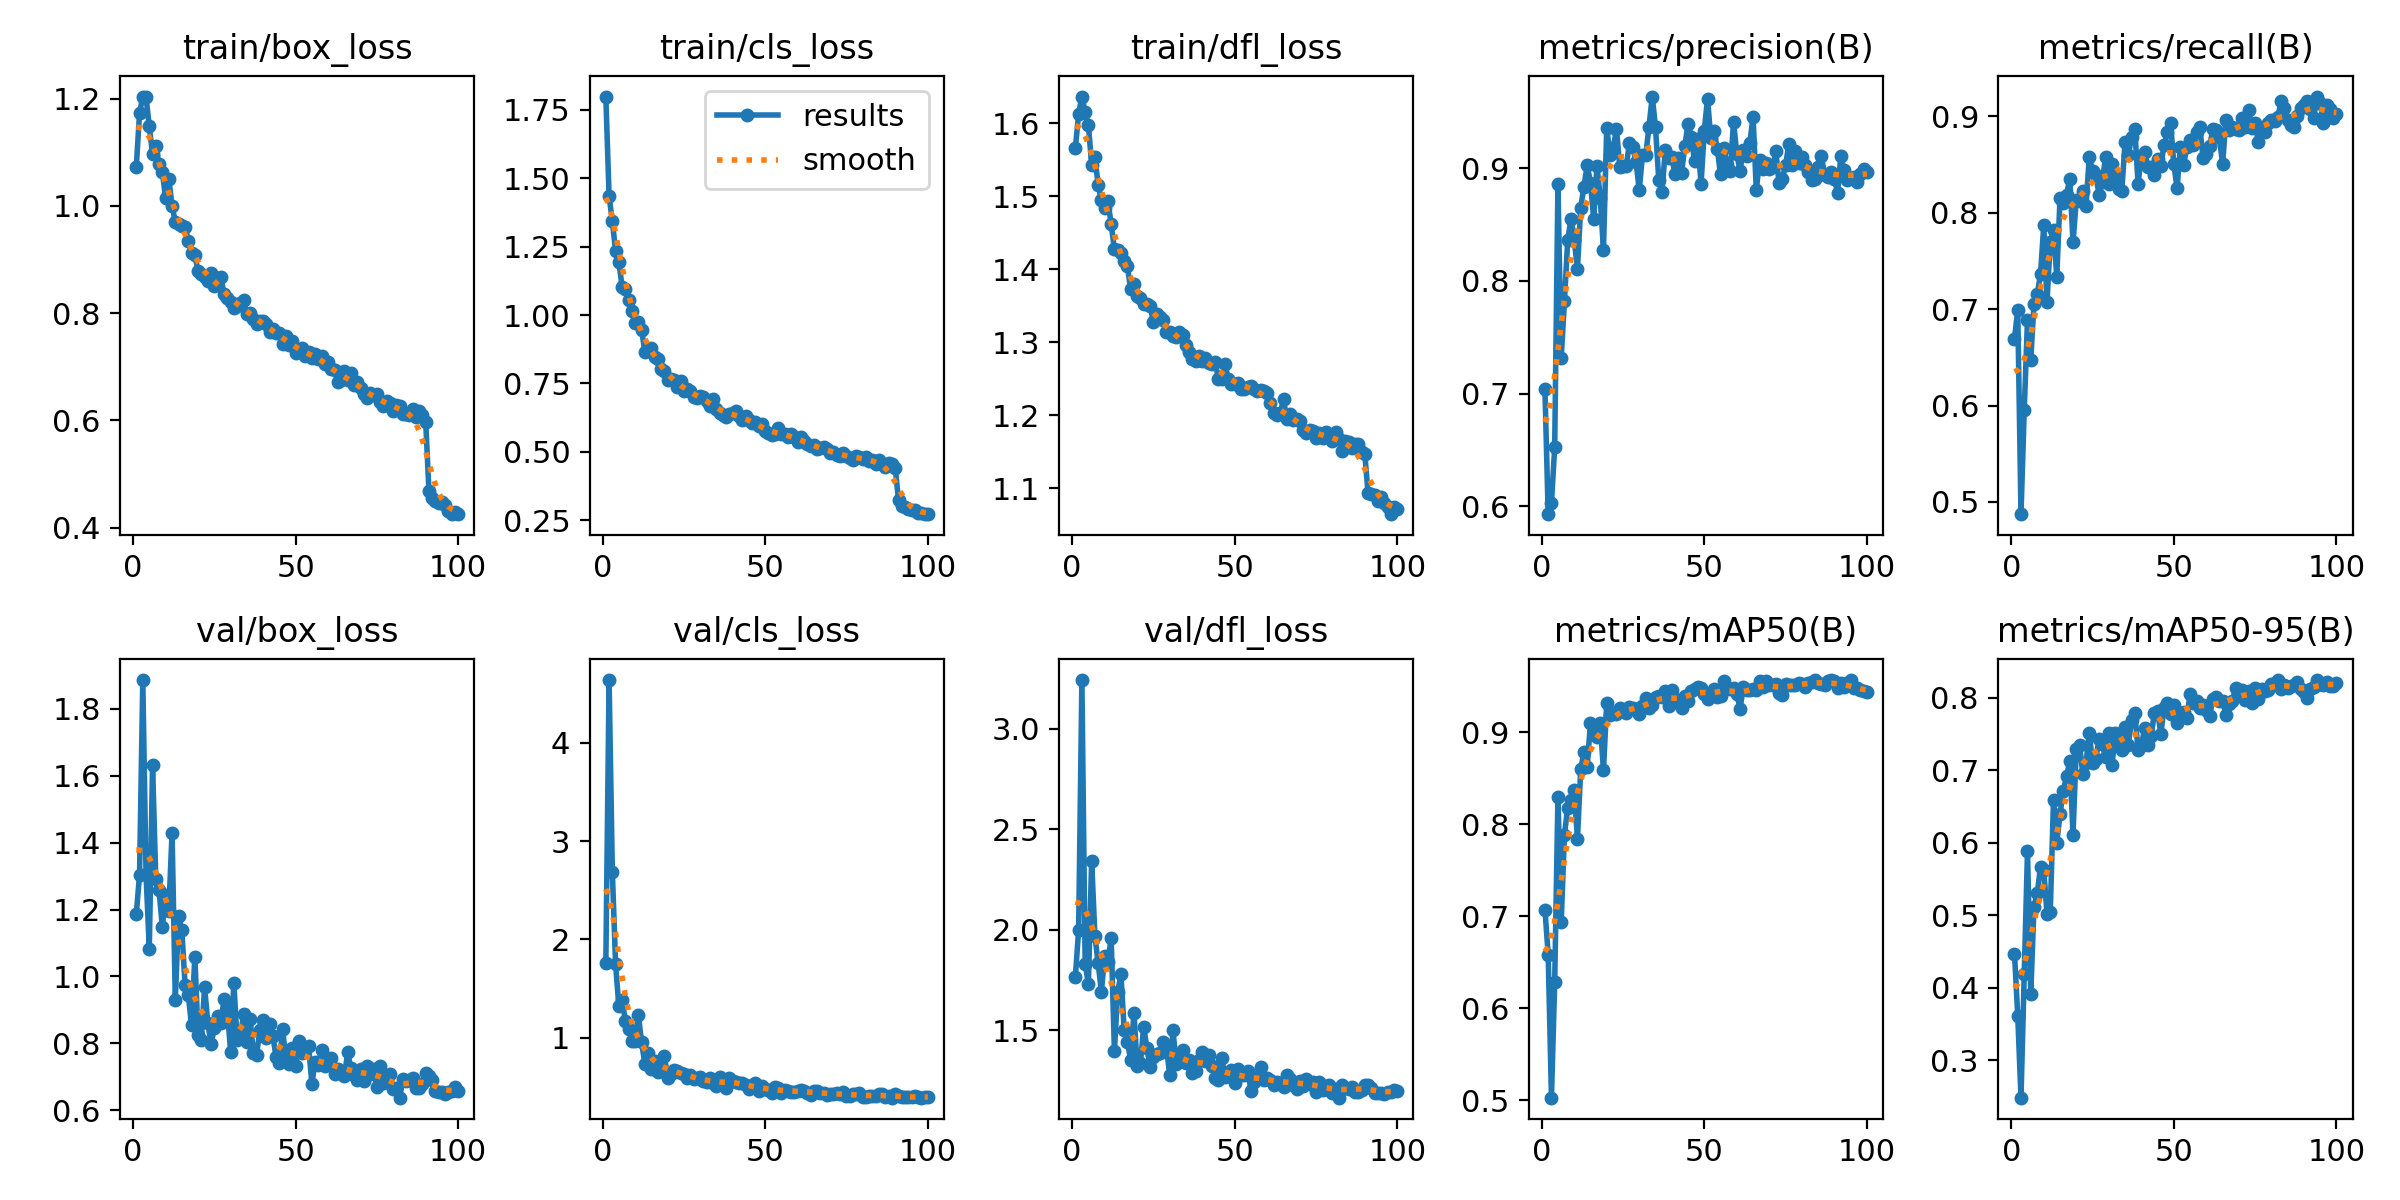

The file beside this chart, header and first rows:
epoch, time, train/box_loss, train/cls_loss, train/dfl_loss, metrics/precision(B), metrics/recall(B), metrics/mAP50(B), metrics/mAP50-95(B), val/box_loss, val/cls_loss, val/dfl_loss, lr/pg0, lr/pg1, lr/pg2
1, 40.36, 1.073, 1.799, 1.566, 0.7038, 0.6693, 0.7072, 0.4469, 1.186, 1.763, 1.767, 0.0006595, 0.0006595, 0.0006595
2, 75.5, 1.173, 1.434, 1.613, 0.593, 0.6991, 0.6582, 0.3614, 1.304, 4.638, 2, 0.001313, 0.001313, 0.001313
3, 110.5, 1.204, 1.344, 1.636, 0.6028, 0.4873, 0.5028, 0.248, 1.885, 2.687, 3.241, 0.001953, 0.001953, 0.001953
4, 145.2, 1.202, 1.234, 1.615, 0.6524, 0.5955, 0.6281, 0.4186, 1.305, 1.745, 1.83, 0.001941, 0.001941, 0.001941
5, 179, 1.148, 1.195, 1.597, 0.8858, 0.6892, 0.8299, 0.5884, 1.082, 1.319, 1.728, 0.001921, 0.001921, 0.001921
6, 214.3, 1.096, 1.103, 1.543, 0.7316, 0.6472, 0.6934, 0.3906, 1.63, 1.387, 2.342, 0.001901, 0.001901, 0.001901
7, 247.7, 1.112, 1.097, 1.554, 0.782, 0.7056, 0.7887, 0.5115, 1.292, 1.172, 1.97, 0.001881, 0.001881, 0.001881
8, 282.1, 1.077, 1.054, 1.515, 0.8359, 0.7157, 0.818, 0.5303, 1.258, 1.088, 1.832, 0.001861, 0.001861, 0.001861
9, 316, 1.064, 1.015, 1.494, 0.855, 0.736, 0.8263, 0.5663, 1.148, 0.9663, 1.693, 0.001842, 0.001842, 0.001842
10, 349.8, 1.015, 0.9701, 1.484, 0.8361, 0.7868, 0.8373, 0.5624, 1.243, 0.964, 1.869, 0.001822, 0.001822, 0.001822
11, 385.2, 1.049, 0.9745, 1.493, 0.8109, 0.7076, 0.7839, 0.5013, 1.197, 1.232, 1.841, 0.001802, 0.001802, 0.001802
12, 419, 1, 0.9458, 1.462, 0.8651, 0.769, 0.8599, 0.5039, 1.43, 0.9517, 1.958, 0.001782, 0.001782, 0.001782
13, 454.2, 0.9698, 0.866, 1.427, 0.8837, 0.7817, 0.8779, 0.6594, 0.9307, 0.7343, 1.399, 0.001762, 0.001762, 0.001762
14, 488.2, 0.9661, 0.8765, 1.427, 0.9028, 0.7335, 0.8627, 0.5994, 1.18, 0.8469, 1.688, 0.001743, 0.001743, 0.001743
15, 521.8, 0.963, 0.8788, 1.423, 0.8872, 0.8147, 0.9097, 0.6389, 1.14, 0.6863, 1.777, 0.001723, 0.001723, 0.001723
16, 556.7, 0.9601, 0.8466, 1.411, 0.855, 0.8096, 0.9039, 0.6713, 0.9749, 0.7676, 1.501, 0.001703, 0.001703, 0.001703
17, 590.1, 0.9341, 0.8383, 1.404, 0.9021, 0.8186, 0.8949, 0.6914, 0.9432, 0.6531, 1.442, 0.001683, 0.001683, 0.001683
18, 625, 0.9122, 0.8033, 1.372, 0.8738, 0.835, 0.91, 0.7121, 0.8538, 0.7127, 1.351, 0.001663, 0.001663, 0.001663
19, 658.9, 0.9078, 0.7972, 1.379, 0.8277, 0.769, 0.8583, 0.6109, 1.059, 0.8155, 1.587, 0.001644, 0.001644, 0.001644
20, 693, 0.8784, 0.7639, 1.364, 0.9357, 0.8129, 0.9317, 0.7296, 0.8266, 0.5889, 1.322, 0.001624, 0.001624, 0.001624
21, 727.9, 0.8722, 0.7666, 1.361, 0.9122, 0.8122, 0.9181, 0.735, 0.8091, 0.6344, 1.336, 0.001604, 0.001604, 0.001604
22, 761.7, 0.8677, 0.7613, 1.352, 0.918, 0.8223, 0.9206, 0.695, 0.9681, 0.6667, 1.516, 0.001584, 0.001584, 0.001584
23, 797.1, 0.8605, 0.7388, 1.352, 0.9349, 0.8071, 0.9194, 0.7096, 0.8614, 0.6659, 1.41, 0.001564, 0.001564, 0.001564
24, 831.8, 0.8747, 0.758, 1.349, 0.9013, 0.8579, 0.9268, 0.7518, 0.7983, 0.6458, 1.316, 0.001545, 0.001545, 0.001545
25, 867.8, 0.85, 0.7226, 1.328, 0.9022, 0.8427, 0.9242, 0.7093, 0.846, 0.6327, 1.367, 0.001525, 0.001525, 0.001525
26, 901.9, 0.8651, 0.7306, 1.339, 0.9018, 0.839, 0.9203, 0.7156, 0.8812, 0.5945, 1.381, 0.001505, 0.001505, 0.001505
27, 936.2, 0.8667, 0.7211, 1.335, 0.9227, 0.8183, 0.9274, 0.7424, 0.8621, 0.6239, 1.385, 0.001485, 0.001485, 0.001485
28, 971.6, 0.8362, 0.7016, 1.33, 0.9187, 0.8315, 0.9264, 0.7358, 0.9325, 0.5776, 1.441, 0.001465, 0.001465, 0.001465
29, 1006, 0.8277, 0.6966, 1.314, 0.9059, 0.8579, 0.9252, 0.7182, 0.9019, 0.5861, 1.419, 0.001446, 0.001446, 0.001446
30, 1043, 0.82, 0.704, 1.315, 0.8806, 0.8299, 0.9201, 0.7505, 0.775, 0.6001, 1.276, 0.001426, 0.001426, 0.001426
31, 1077, 0.8092, 0.7004, 1.309, 0.9116, 0.8502, 0.9279, 0.707, 0.9805, 0.555, 1.501, 0.001406, 0.001406, 0.001406
32, 1113, 0.8133, 0.6872, 1.308, 0.9115, 0.8369, 0.9368, 0.7509, 0.8103, 0.5464, 1.332, 0.001386, 0.001386, 0.001386
33, 1147, 0.8191, 0.6687, 1.314, 0.9369, 0.8249, 0.9265, 0.7377, 0.8202, 0.5913, 1.346, 0.001366, 0.001366, 0.001366
34, 1183, 0.8236, 0.6926, 1.31, 0.9636, 0.8223, 0.9294, 0.7279, 0.8882, 0.5425, 1.403, 0.001347, 0.001347, 0.001347
35, 1218, 0.7992, 0.6557, 1.296, 0.9362, 0.8731, 0.9384, 0.7592, 0.803, 0.5077, 1.339, 0.001327, 0.001327, 0.001327
36, 1253, 0.8002, 0.641, 1.287, 0.8897, 0.8596, 0.9393, 0.7344, 0.8745, 0.5992, 1.351, 0.001307, 0.001307, 0.001307
37, 1287, 0.7889, 0.6345, 1.277, 0.8787, 0.8782, 0.9378, 0.769, 0.7719, 0.5262, 1.289, 0.001287, 0.001287, 0.001287
38, 1322, 0.7798, 0.6282, 1.274, 0.9161, 0.887, 0.9443, 0.7786, 0.7669, 0.4911, 1.296, 0.001267, 0.001267, 0.001267
39, 1357, 0.7857, 0.6394, 1.281, 0.9088, 0.8299, 0.9283, 0.7278, 0.8395, 0.5933, 1.351, 0.001248, 0.001248, 0.001248
40, 1391, 0.7844, 0.6413, 1.275, 0.9098, 0.8579, 0.9454, 0.7329, 0.8691, 0.559, 1.391, 0.001228, 0.001228, 0.001228
41, 1427, 0.7797, 0.6488, 1.279, 0.8946, 0.8629, 0.9356, 0.7577, 0.8175, 0.5512, 1.346, 0.001208, 0.001208, 0.001208
42, 1461, 0.7647, 0.6322, 1.271, 0.9087, 0.8477, 0.9355, 0.7343, 0.8576, 0.5355, 1.375, 0.001188, 0.001188, 0.001188
43, 1497, 0.7696, 0.6161, 1.27, 0.8954, 0.847, 0.9266, 0.7467, 0.8224, 0.5418, 1.322, 0.001168, 0.001168, 0.001168
44, 1532, 0.7631, 0.6292, 1.273, 0.9194, 0.8392, 0.9396, 0.7783, 0.7583, 0.5168, 1.263, 0.001149, 0.001149, 0.001149
45, 1567, 0.763, 0.6153, 1.25, 0.9394, 0.8553, 0.9342, 0.7811, 0.7405, 0.4742, 1.254, 0.001129, 0.001129, 0.001129
46, 1602, 0.7417, 0.604, 1.25, 0.9278, 0.848, 0.9447, 0.7497, 0.8439, 0.5125, 1.36, 0.001109, 0.001109, 0.001109
47, 1636, 0.7574, 0.6081, 1.27, 0.9062, 0.8706, 0.9467, 0.7859, 0.7501, 0.5371, 1.269, 0.001089, 0.001089, 0.001089
48, 1671, 0.7413, 0.5958, 1.25, 0.9255, 0.8831, 0.9489, 0.7922, 0.7388, 0.453, 1.272, 0.001069, 0.001069, 0.001069
49, 1706, 0.7476, 0.6, 1.244, 0.8858, 0.8934, 0.9484, 0.7772, 0.7865, 0.5101, 1.303, 0.00105, 0.00105, 0.00105
50, 1741, 0.726, 0.5759, 1.243, 0.9333, 0.8502, 0.9418, 0.7893, 0.7337, 0.4802, 1.238, 0.00103, 0.00103, 0.00103
51, 1774, 0.7317, 0.5684, 1.245, 0.9616, 0.8252, 0.9362, 0.7647, 0.8068, 0.4669, 1.309, 0.00101, 0.00101, 0.00101
52, 1810, 0.7343, 0.5614, 1.237, 0.9267, 0.868, 0.9403, 0.7788, 0.7721, 0.4389, 1.279, 0.0009902, 0.0009902, 0.0009902
53, 1844, 0.7197, 0.5641, 1.236, 0.9331, 0.8493, 0.9464, 0.7803, 0.7836, 0.5028, 1.277, 0.0009704, 0.0009704, 0.0009704
54, 1878, 0.7271, 0.5852, 1.239, 0.9169, 0.8678, 0.9377, 0.7722, 0.7917, 0.4903, 1.298, 0.0009506, 0.0009506, 0.0009506
55, 1912, 0.7169, 0.5649, 1.241, 0.8945, 0.8756, 0.9398, 0.8044, 0.6791, 0.4396, 1.199, 0.0009308, 0.0009308, 0.0009308
56, 1947, 0.7246, 0.5643, 1.236, 0.9177, 0.8706, 0.9557, 0.7928, 0.7457, 0.4634, 1.241, 0.000911, 0.000911, 0.000911
57, 1982, 0.7139, 0.5524, 1.233, 0.9031, 0.8832, 0.9483, 0.7953, 0.7367, 0.456, 1.265, 0.0008912, 0.0008912, 0.0008912
58, 2016, 0.7201, 0.5659, 1.235, 0.8975, 0.8883, 0.9466, 0.7862, 0.7819, 0.452, 1.315, 0.0008714, 0.0008714, 0.0008714
59, 2051, 0.7045, 0.5535, 1.233, 0.9414, 0.8567, 0.9479, 0.7897, 0.7341, 0.4429, 1.252, 0.0008516, 0.0008516, 0.0008516
60, 2085, 0.7097, 0.5354, 1.23, 0.9123, 0.8604, 0.9419, 0.7822, 0.7493, 0.4616, 1.262, 0.0008318, 0.0008318, 0.0008318
... 40 more rows
